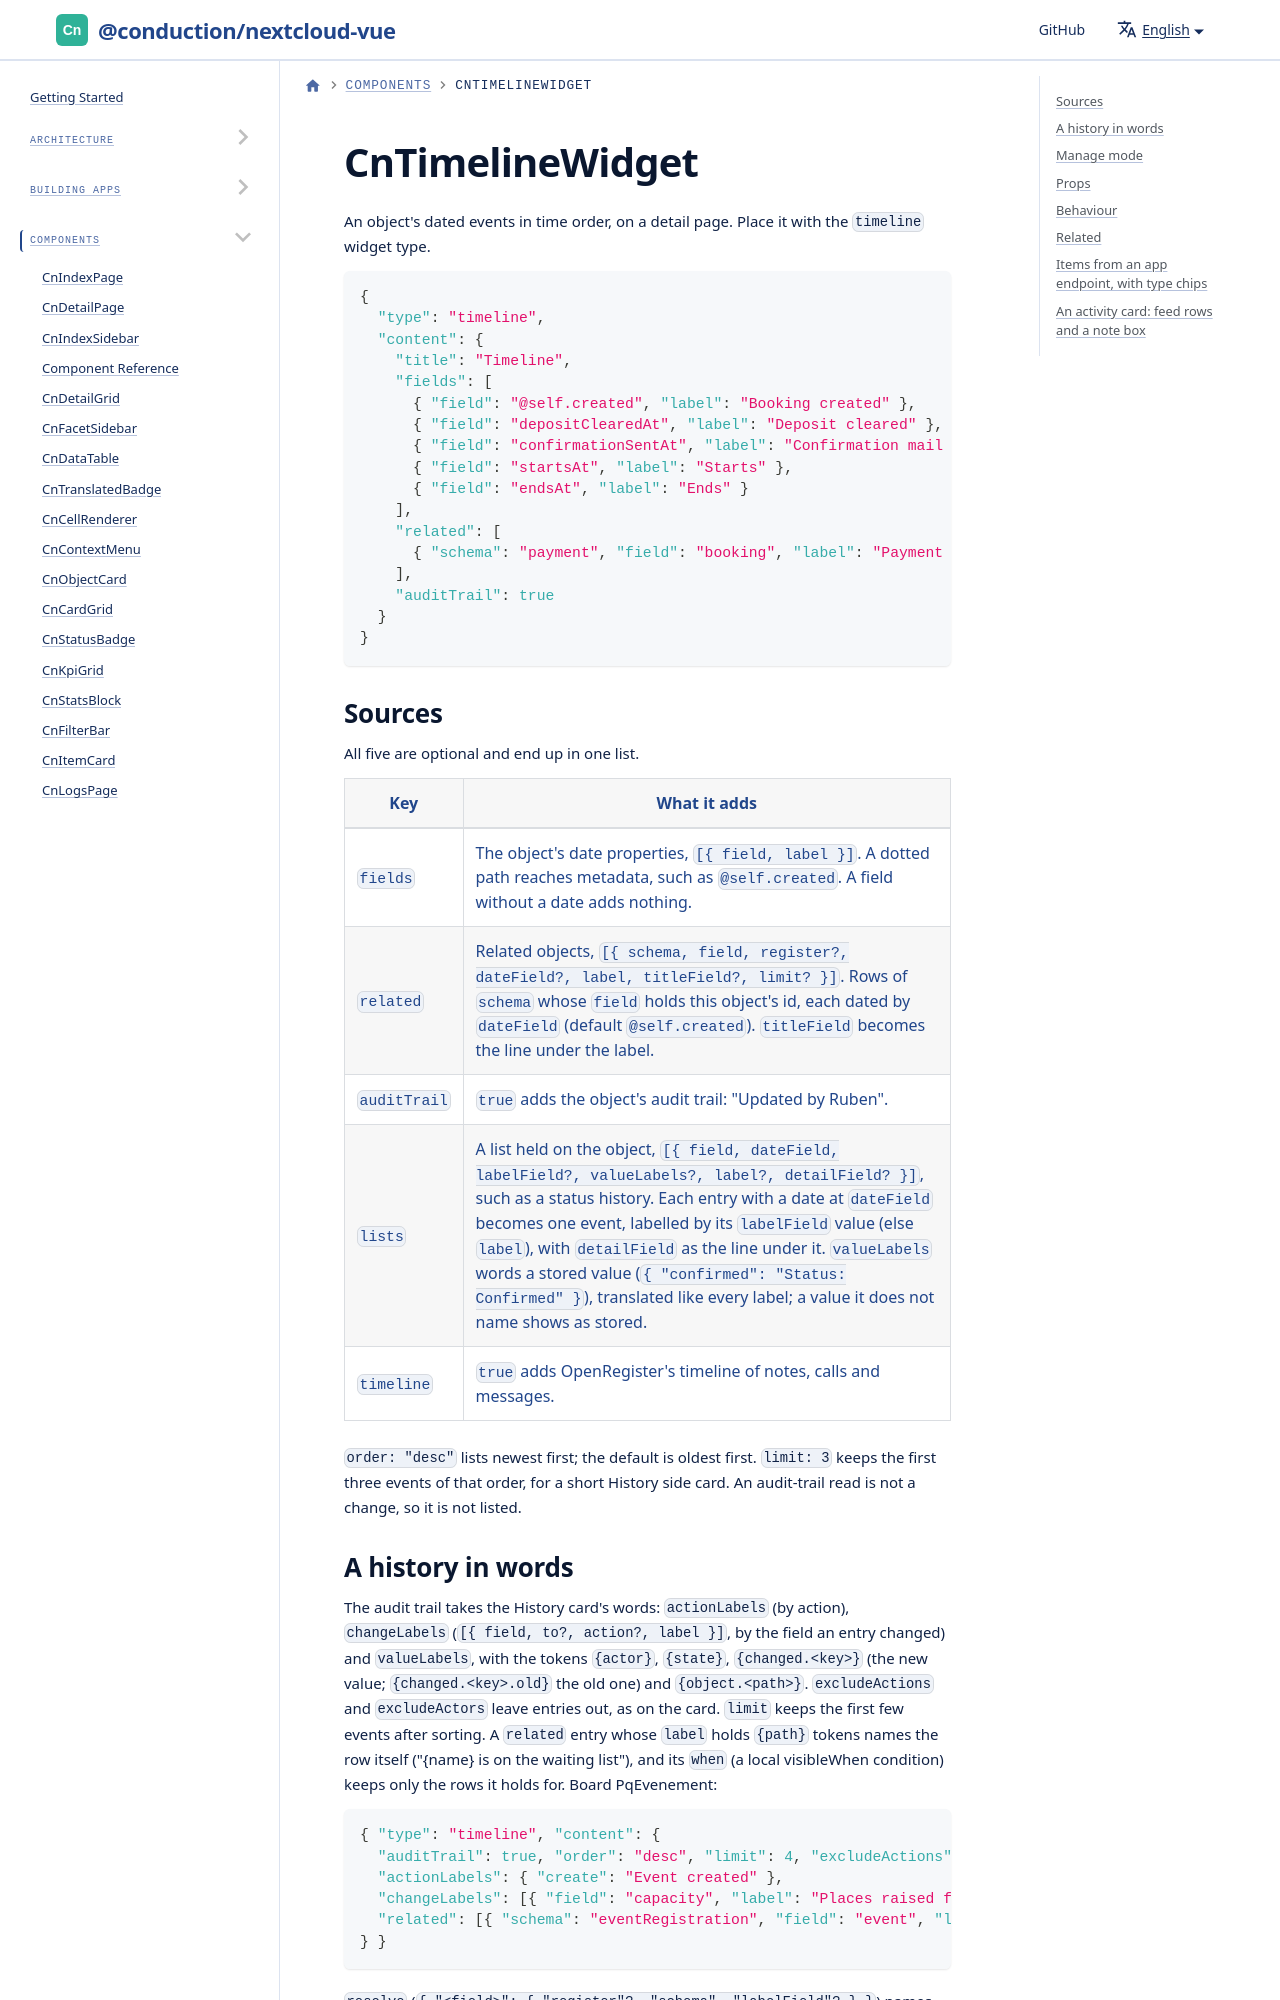

repository: ConductionNL/nextcloud-vue · page: docs/components/cn-timeline-widget/index.html · generator: docusaurus

# CnTimelineWidget

An object's dated events in time order, on a detail page. Place it with the
`timeline` widget type.

```json
{
  "type": "timeline",
  "content": {
    "title": "Timeline",
    "fields": [
      { "field": "@self.created", "label": "Booking created" },
      { "field": "depositClearedAt", "label": "Deposit cleared" },
      { "field": "confirmationSentAt", "label": "Confirmation mail sent" },
      { "field": "startsAt", "label": "Starts" },
      { "field": "endsAt", "label": "Ends" }
    ],
    "related": [
      { "schema": "payment", "field": "booking", "label": "Payment received", "titleField": "amount" }
    ],
    "auditTrail": true
  }
}
```
